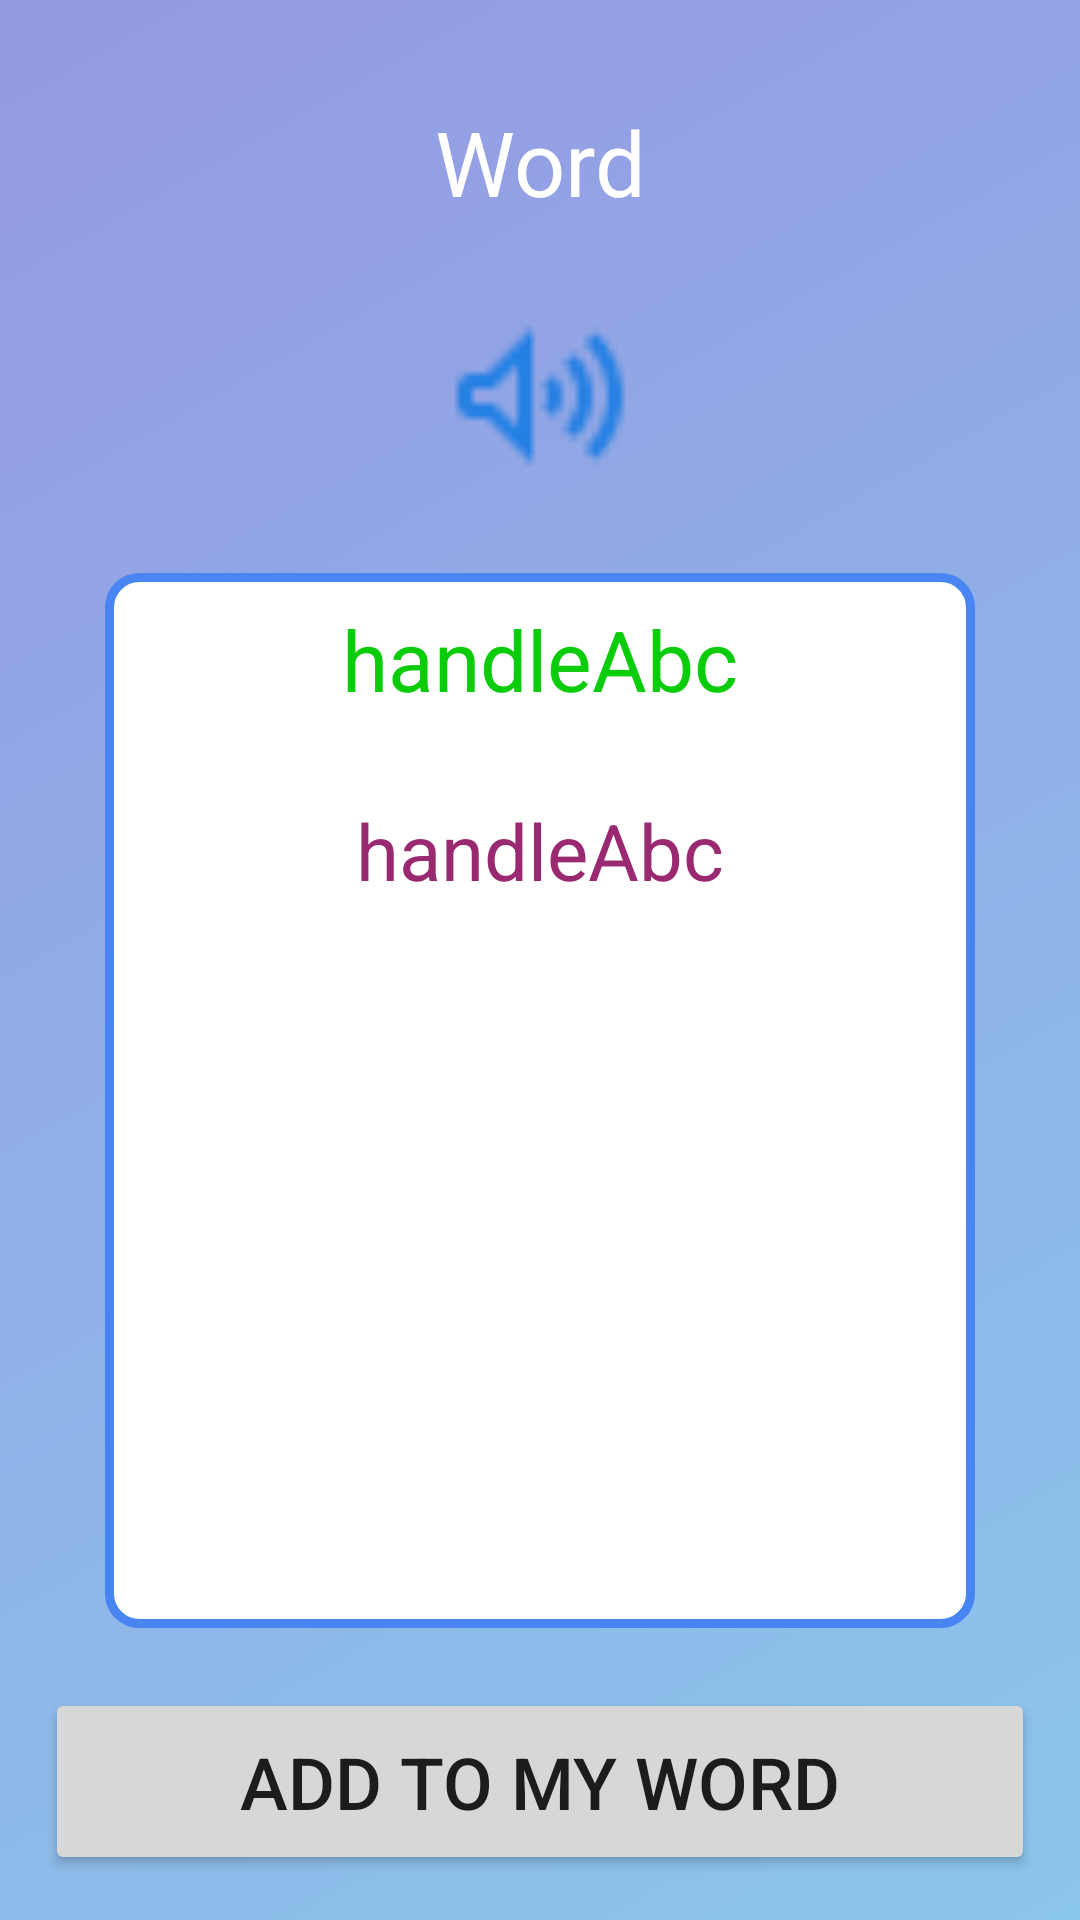

Write the Android layout XML for this screen, with the resource values it uses.
<!-- AndroidManifest.xml: application theme AppTheme -->
<!-- res/layout/flashcard_content.xml -->
<?xml version="1.0" encoding="utf-8"?>
<RelativeLayout xmlns:android="http://schemas.android.com/apk/res/android"
                xmlns:app="http://schemas.android.com/apk/res-auto"
                android:layout_width="match_parent"
                android:layout_height="match_parent"
                android:background="@drawable/flashcard_drawable_background"
>

    <LinearLayout
        android:layout_width="match_parent"
        android:layout_height="match_parent"
        android:layout_margin="15dp"
        android:orientation="vertical"
    >

        <LinearLayout
            android:layout_width="match_parent"
            android:layout_height="0dp"
            android:layout_weight="1">

            <LinearLayout
                android:layout_width="match_parent"
                android:layout_height="match_parent">

                <TextView
                    android:id="@+id/word"
                    android:layout_width="match_parent"
                    android:layout_height="match_parent"
                    android:gravity="center"
                    android:text="Word"
                    android:textColor="#fff"
                    android:textSize="30dp"/>
            </LinearLayout>
        </LinearLayout>

        <LinearLayout
            android:layout_width="match_parent"
            android:layout_height="0dp"
            android:layout_weight="1"
            android:gravity="center">
            <ImageButton
                android:id="@+id/text_to_speech_btn"
                android:layout_width="60dp"
                android:layout_height="60dp"
                android:layout_gravity="center"
                android:background="@drawable/voi"
                android:gravity="center"
                android:tint="#fff"
                android:tintMode="src_in"
            >

            </ImageButton>
        </LinearLayout>

        <androidx.constraintlayout.widget.ConstraintLayout
            android:id="@+id/flashcard_front_back"
            android:layout_width="match_parent"
            android:layout_height="0dp"
            android:layout_weight="5"
            android:clickable="true"
            android:padding="20dp"
        >

            <LinearLayout
                android:id="@+id/flashcard_front"
                android:layout_width="match_parent"
                android:layout_height="match_parent"
                app:layout_constraintBottom_toBottomOf="parent"
                app:layout_constraintEnd_toEndOf="parent"
                app:layout_constraintStart_toStartOf="parent"
                app:layout_constraintTop_toTopOf="parent"
            >

                <ImageView
                    android:id="@+id/word_image"
                    android:layout_width="match_parent"
                    android:layout_height="match_parent"
                    android:adjustViewBounds="true"
                    android:scaleType="fitXY"
                />
            </LinearLayout>

            <LinearLayout
                android:id="@+id/flashcard_back"
                android:layout_width="match_parent"
                android:layout_height="match_parent"
                android:background="@drawable/bdlayout"
                android:orientation="vertical"
                app:layout_constraintBottom_toTopOf="@+id/flashcard_front_back"
                app:layout_constraintEnd_toStartOf="@+id/flashcard_front_back"
                app:layout_constraintStart_toEndOf="@+id/flashcard_front_back"
                app:layout_constraintTop_toBottomOf="@+id/flashcard_front_back">

                <TextView
                    android:id="@+id/mean"
                    android:layout_width="match_parent"
                    android:layout_height="60dp"
                    android:paddingTop="10dp"
                    android:text="handleAbc"
                    android:textAlignment="center"
                    android:textColor="#0ACC0A"
                    android:textSize="28dp"
                />


                <TextView
                    android:id="@+id/spell"
                    android:layout_width="match_parent"
                    android:layout_height="wrap_content"
                    android:padding="15dp"
                    android:text="handleAbc"
                    android:textColor="#992970"
                    android:textSize="26dp"
                    android:gravity="center"
                />

                <ListView
                    android:id="@+id/word_example_list"
                    android:layout_width="match_parent"
                    android:layout_height="wrap_content"


                />


            </LinearLayout>

        </androidx.constraintlayout.widget.ConstraintLayout>

        <Button
            android:id="@+id/add_to_my_word"
            android:layout_width="match_parent"
            android:layout_height="wrap_content"
            android:padding="15dp"
            android:textSize="24dp"
            android:text="Add to my word"/>
    </LinearLayout>


</RelativeLayout>
<!-- resources referenced by this layout -->
<resources>
  <!-- drawable bdlayout (drawable) -->
  <?xml version="1.0" encoding="utf-8"?>
  <shape xmlns:android="http://schemas.android.com/apk/res/android"
      android:shape="rectangle" >
      <solid android:color="#FFFFFF" />
      <stroke
          android:width="3dp"
          android:color="#4984F3" />
      <corners android:radius="10dp" />
  </shape>
  <!-- drawable flashcard_drawable_background (drawable) -->
  <?xml version="1.0" encoding="utf-8"?>
  
  <selector xmlns:android="http://schemas.android.com/apk/res/android">
      <item>
          <shape>
              <gradient android:startColor="#8BC6EC"
                        android:endColor="#9599E2"
                        android:angle="135"
                        android:type="linear"
              />
          </shape>
      </item>
  </selector>
  <!-- drawable voi: png bitmap (drawable, 616 bytes) -->
  <style name="AppTheme" parent="Theme.AppCompat.Light.DarkActionBar">
          
          <item name="colorPrimary">@color/colorPrimary</item>
          <item name="colorPrimaryDark">@color/colorPrimaryDark</item>
          <item name="colorAccent">@color/colorAccent</item>
      </style>
  <color name="colorPrimary">#6200EE</color>
  <color name="colorPrimaryDark">#3700B3</color>
  <color name="colorAccent">#03DAC5</color>
</resources>
